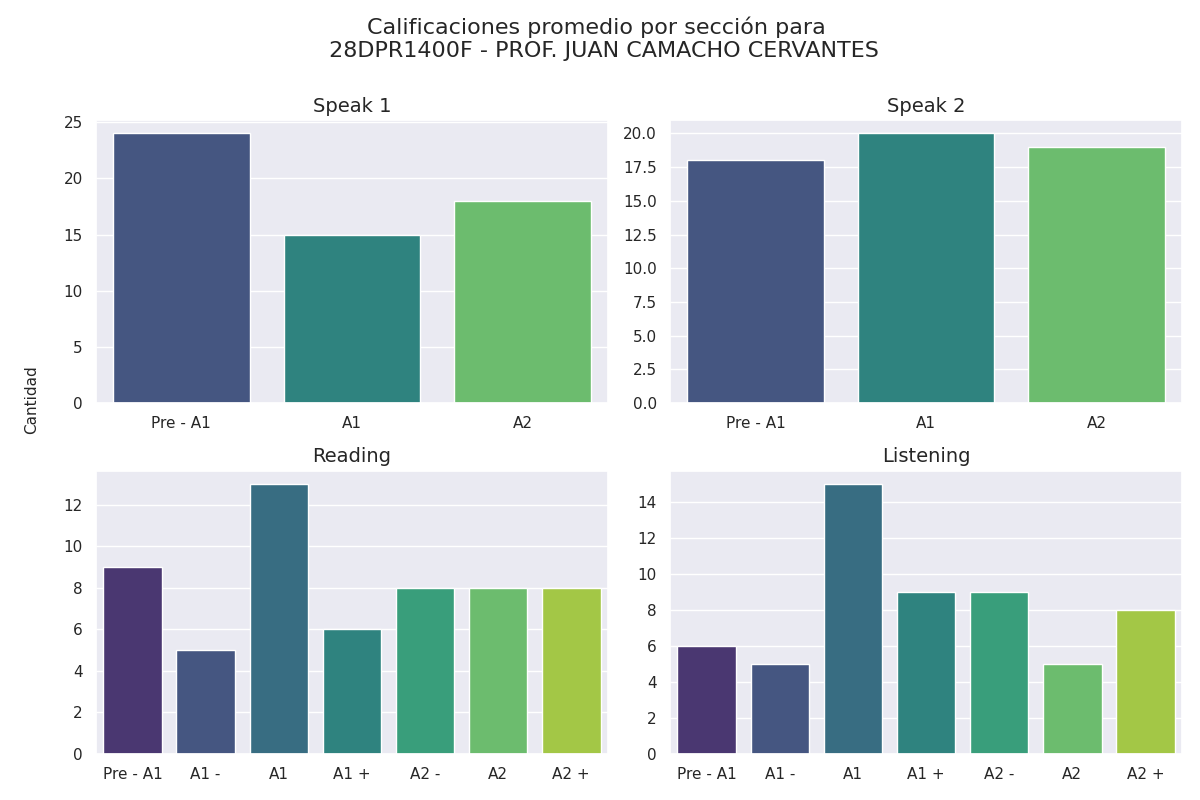

The file beside this chart, header and first rows:
seccion, calificacion, cantidad
speak 1, Pre - A1, 24
speak 1, A1, 15
speak 1, A2, 18
speak 2, Pre - A1, 18
speak 2, A1, 20
speak 2, A2, 19
reading, Pre - A1, 9
reading, A1 -, 5
reading, A1, 13
reading, A1 +, 6
reading, A2 -, 8
reading, A2, 8
reading, A2 +, 8
listening, Pre - A1, 6
listening, A1 -, 5
listening, A1, 15
listening, A1 +, 9
listening, A2 -, 9
listening, A2, 5
listening, A2 +, 8
